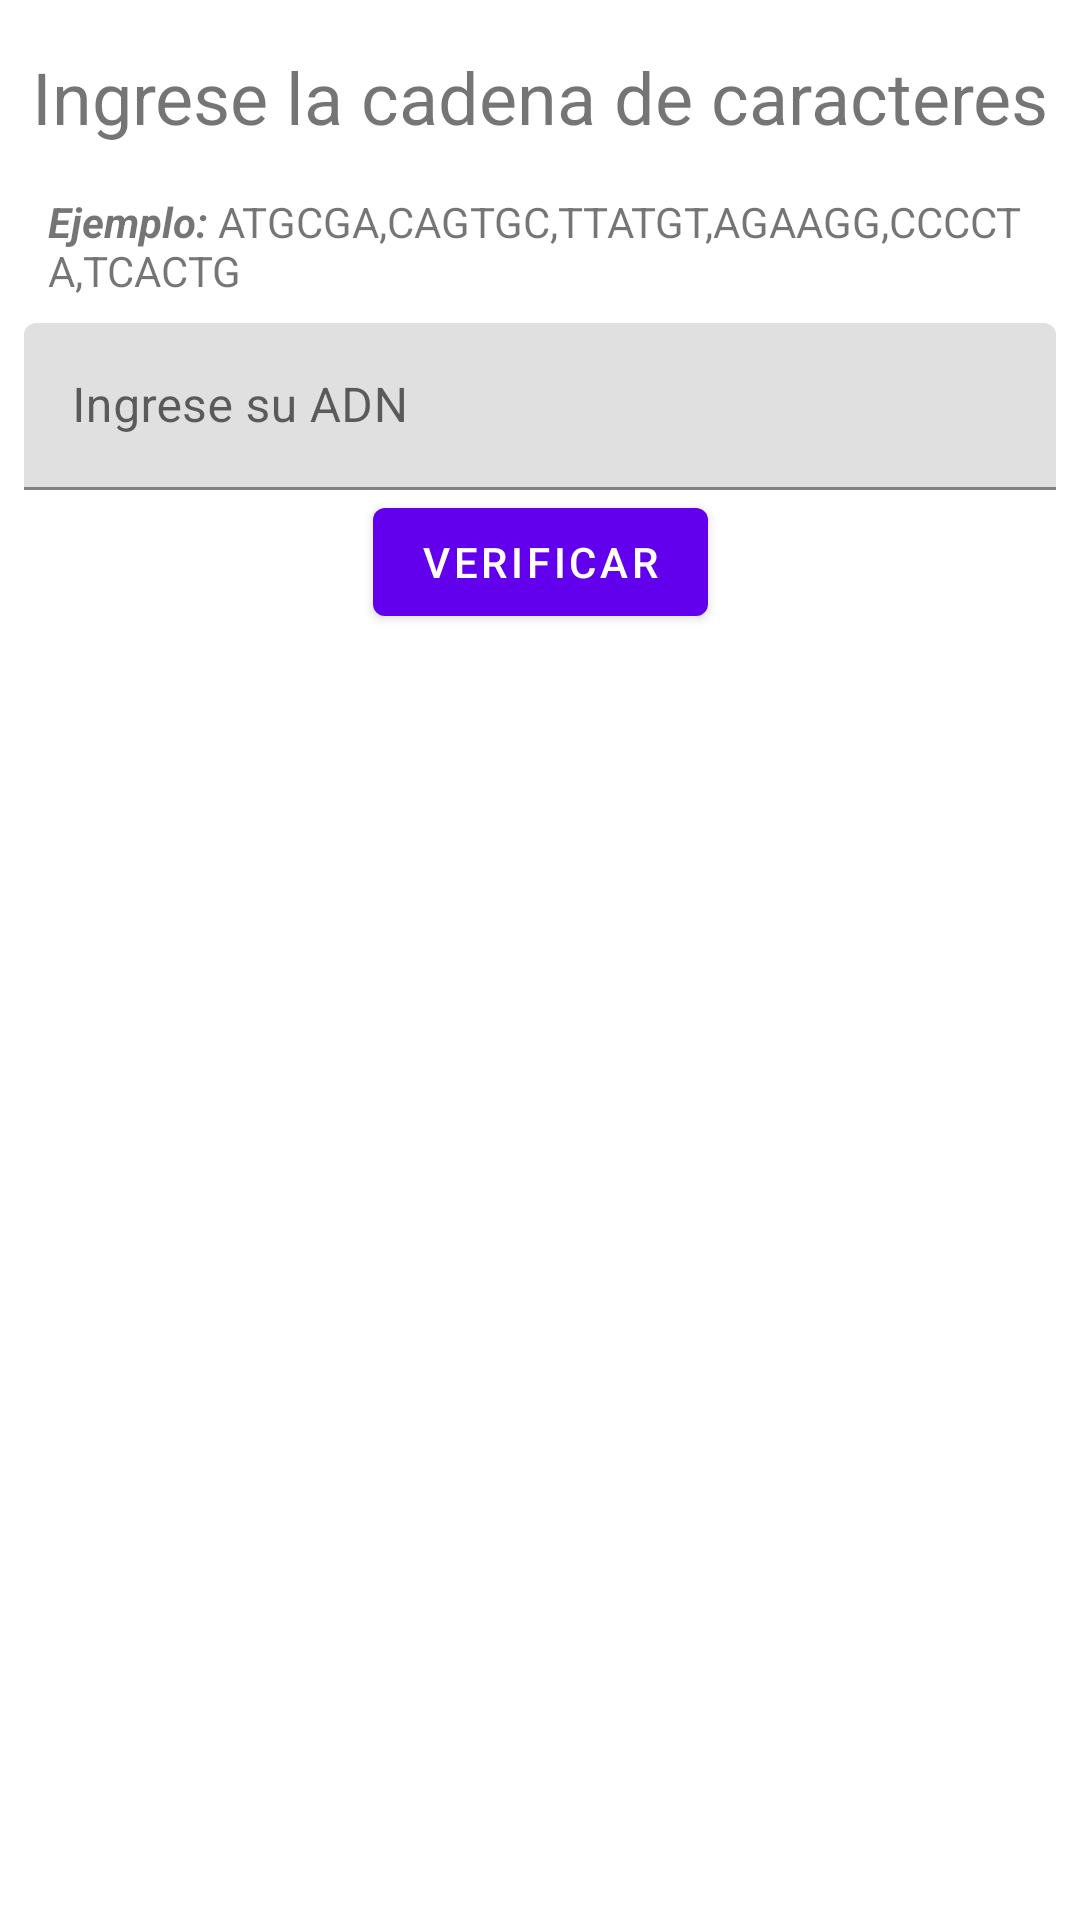

Reconstruct the res/layout file that produces this screen, plus the resources it refers to.
<!-- AndroidManifest.xml: activity theme Theme.MutantIdentifier.NoActionBar -->
<!-- res/layout/fragment_main.xml -->
<?xml version="1.0" encoding="utf-8"?>
<androidx.constraintlayout.widget.ConstraintLayout
    xmlns:android="http://schemas.android.com/apk/res/android"
    xmlns:app="http://schemas.android.com/apk/res-auto"
    xmlns:tools="http://schemas.android.com/tools"
    android:layout_width="match_parent"
    android:layout_height="match_parent"
    tools:context=".framework.MainActivity">

    <TextView
        android:id="@+id/textview_first"
        android:layout_width="wrap_content"
        android:layout_height="wrap_content"
        android:textSize="24sp"
        android:text="@string/hello_first_fragment"
        app:layout_constraintTop_toTopOf="parent"
        app:layout_constraintStart_toStartOf="parent"
        app:layout_constraintEnd_toEndOf="parent"
        android:layout_marginTop="16dp"
        />

    <TextView
        android:id="@+id/textview_example_adn"
        android:layout_width="match_parent"
        android:layout_height="wrap_content"
        android:textSize="14sp"
        android:text="@string/label_example_adn"
        android:layout_margin="@dimen/mtrl_textinput_outline_box_expanded_padding"
        app:layout_constraintTop_toBottomOf="@+id/textview_first"
        app:layout_constraintRight_toRightOf="parent"
        app:layout_constraintLeft_toLeftOf="parent"
        />

    <com.google.android.material.textfield.TextInputLayout
        android:id="@+id/materialTextInputLayout_adn"
        android:layout_width="match_parent"
        android:layout_height="wrap_content"
        android:layout_margin="8dp"
        android:inputType="textCapCharacters"
        app:layout_constraintLeft_toLeftOf="parent"
        app:layout_constraintRight_toRightOf="parent"
        app:layout_constraintTop_toBottomOf="@+id/textview_example_adn"
        android:hint="@string/hint_write_adn">

        <com.google.android.material.textfield.TextInputEditText
            android:layout_width="match_parent"
            android:layout_height="wrap_content"
            />

    </com.google.android.material.textfield.TextInputLayout>

    <com.google.android.material.button.MaterialButton
        android:id="@+id/button_first"
        android:layout_width="wrap_content"
        android:layout_height="wrap_content"
        android:text="@string/verify"
        app:layout_constraintTop_toBottomOf="@id/materialTextInputLayout_adn"
        app:layout_constraintStart_toStartOf="parent"
        app:layout_constraintEnd_toEndOf="parent"

        />
</androidx.constraintlayout.widget.ConstraintLayout>
<!-- resources referenced by this layout -->
<resources>
  <string name="hello_first_fragment">Ingrese la cadena de caracteres</string>
  <string name="hint_write_adn">Ingrese su ADN</string>
  <string name="label_example_adn"><b><i>Ejemplo:</i></b> ATGCGA,CAGTGC,TTATGT,"AGAAGG,"CCCCTA,"TCACTG</string>
  <string name="verify">Verificar</string>
  <style name="Theme.MutantIdentifier.NoActionBar">
          <item name="windowActionBar">false</item>
          <item name="windowNoTitle">true</item>
      </style>
</resources>
